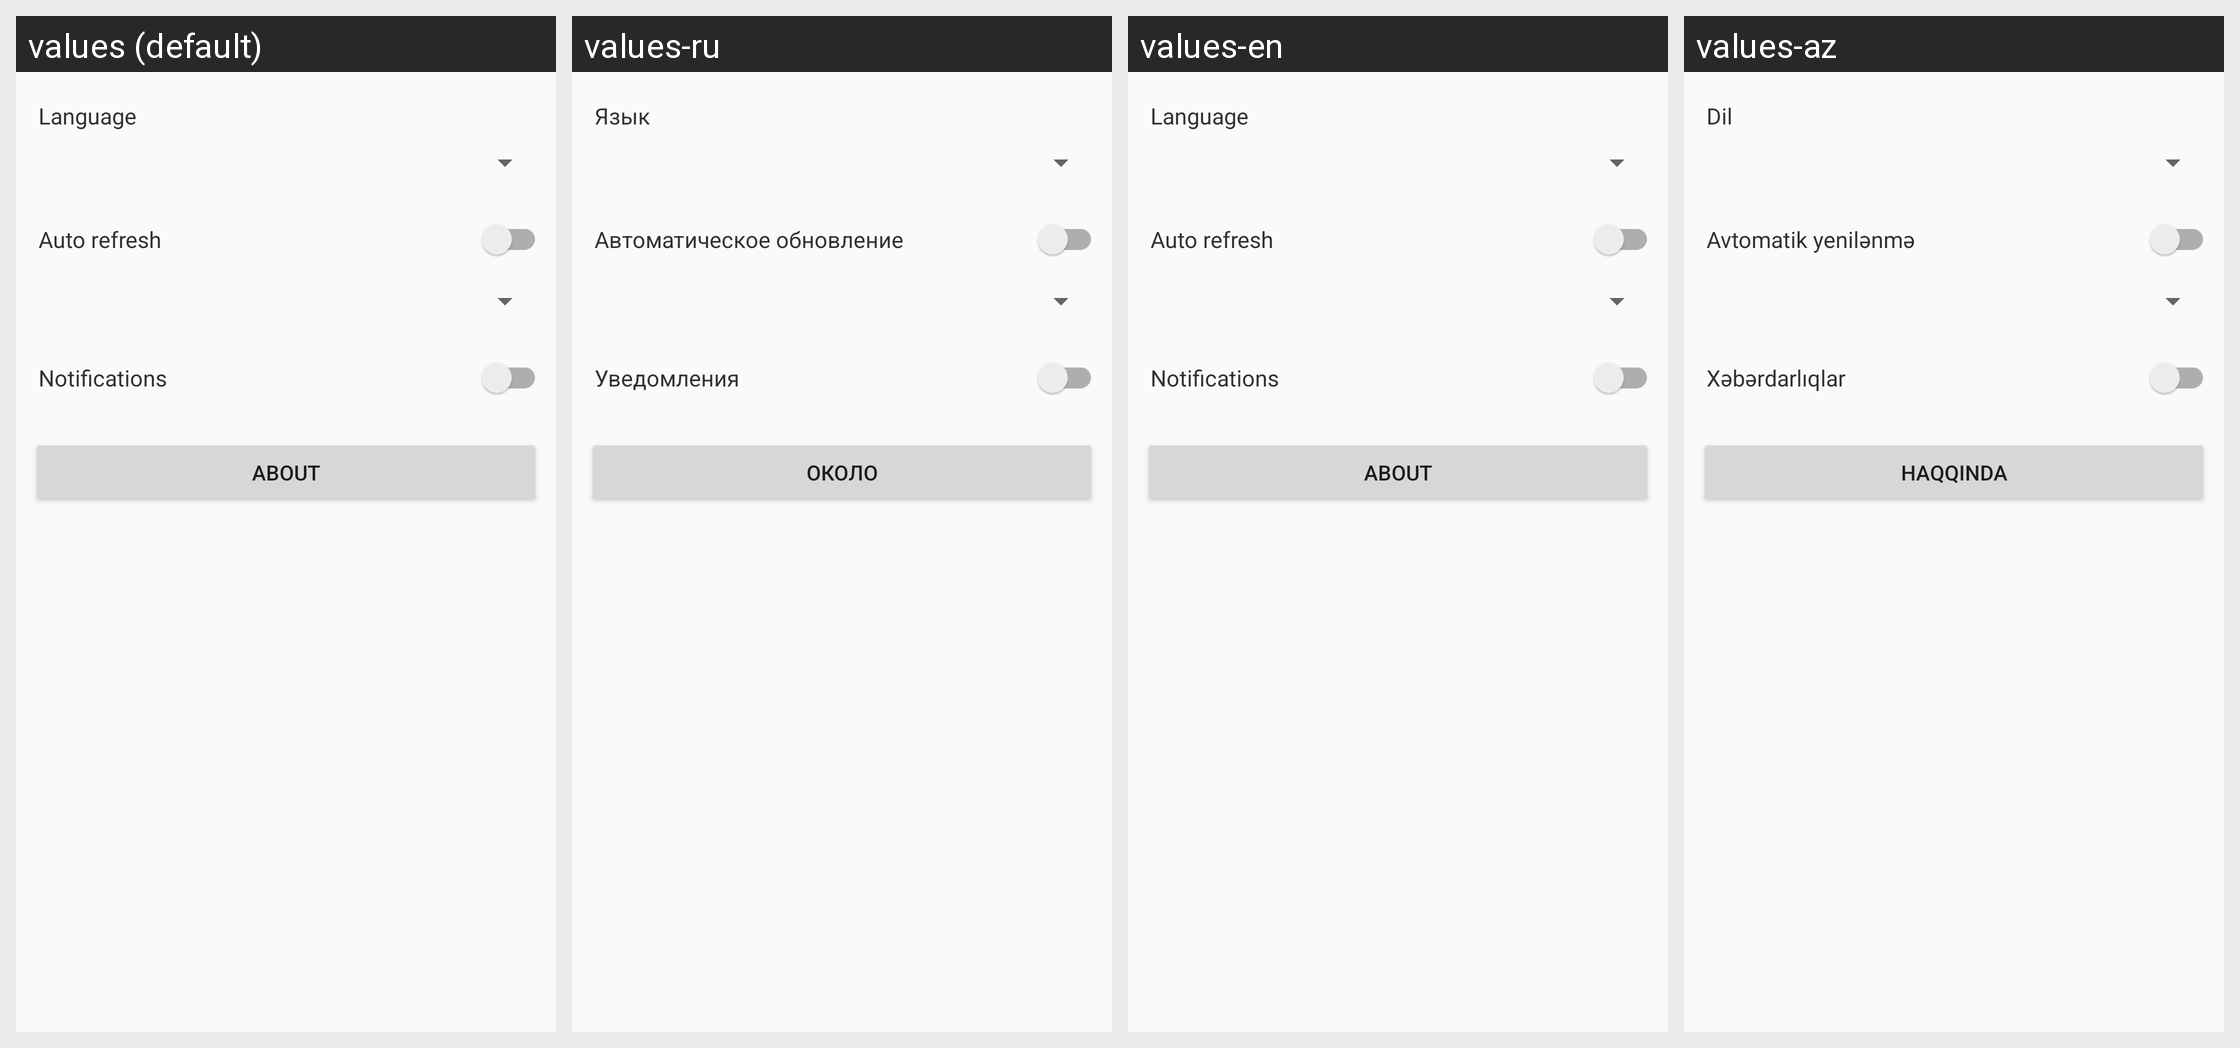

For this localized Android screen grid, give each drawn string resource with its value in every locale shown.
Android screen res/layout/content_settings.xml rendered under 4 locales, left to right: values (default), values-ru, values-en, values-az. Device: Nexus 5 (rendered at 1080×1920; each locale shown at half size, 540×960, under a caption strip naming it); theme AppTheme.
Other locales in the repository, not shown: values-tr.
Strings drawn on this screen, with the default value and each locale's value (text and hints the layout hard-codes, and strings that could not be matched under every locale, appear in the picture but are not listed):

m_language
  values: Language
  values-ru: Язык
  values-en: Language
  values-az: Dil

m_autorefresh
  values: Auto refresh
  values-ru: Автоматическое обновление
  values-en: Auto refresh
  values-az: Avtomatik yenilənmə

m_notifications
  values: Notifications
  values-ru: Уведомления
  values-en: Notifications
  values-az: Xəbərdarlıqlar

ms3_about
  values: About
  values-ru: Около
  values-en: About
  values-az: Haqqında
